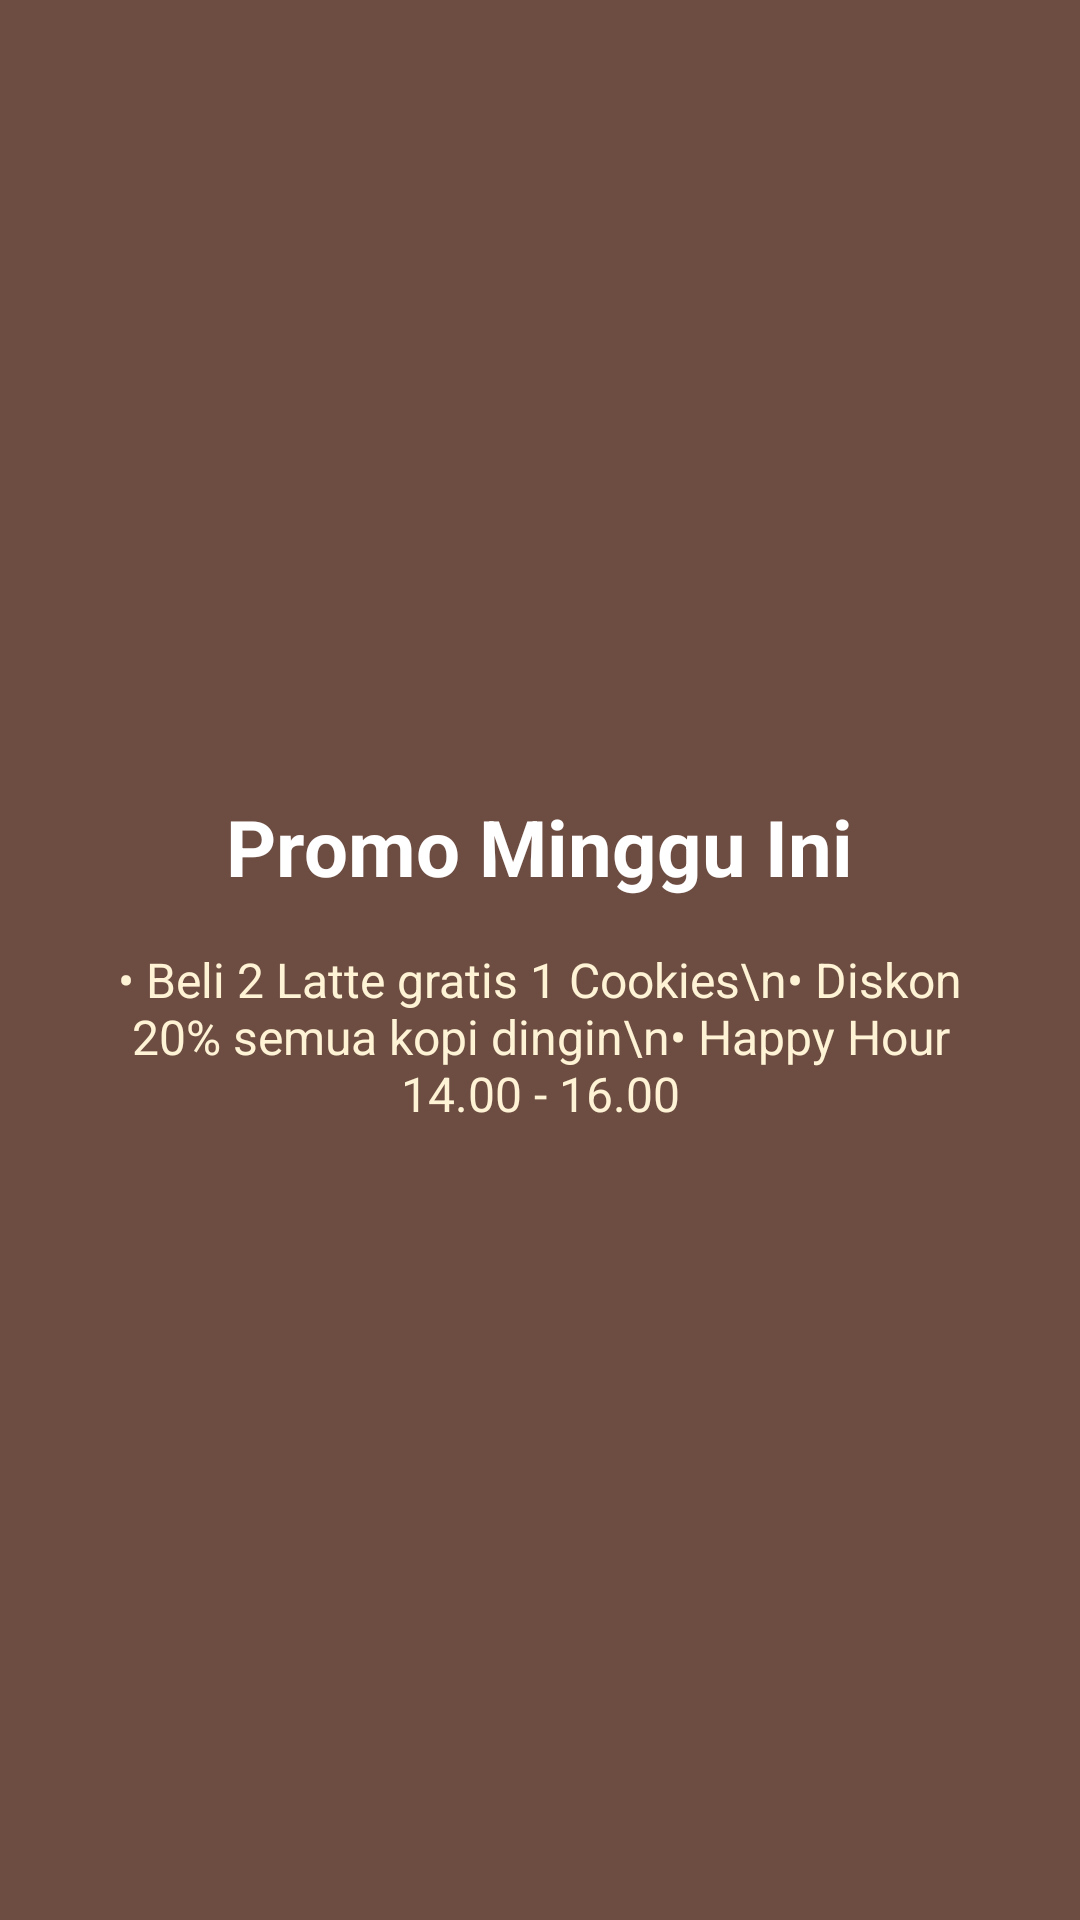

Android layout source for this screen:
<!-- AndroidManifest.xml: application theme Theme.Farrell_tia -->
<!-- res/layout/fragment_tab_a.xml -->
<?xml version="1.0" encoding="utf-8"?>
<LinearLayout xmlns:android="http://schemas.android.com/apk/res/android"
    android:layout_width="match_parent"
    android:layout_height="match_parent"
    android:background="#6D4C41"
    android:gravity="center"
    android:orientation="vertical"
    android:padding="24dp">

    <TextView
        android:layout_width="wrap_content"
        android:layout_height="wrap_content"
        android:text="Promo Minggu Ini"
        android:textColor="@android:color/white"
        android:textSize="26sp"
        android:textStyle="bold" />

    <TextView
        android:layout_width="wrap_content"
        android:layout_height="wrap_content"
        android:layout_marginTop="16dp"
        android:gravity="center"
        android:text="• Beli 2 Latte gratis 1 Cookies\n• Diskon 20% semua kopi dingin\n• Happy Hour 14.00 - 16.00"
        android:textColor="#FFF3D6"
        android:textSize="16sp" />

</LinearLayout>
<!-- resources referenced by this layout -->
<resources>
  <style name="Theme.Farrell_tia" parent="Base.Theme.Farrell_tia" />
  <style name="Base.Theme.Farrell_tia" parent="Theme.Material3.DayNight.NoActionBar">
          
          
      </style>
</resources>
